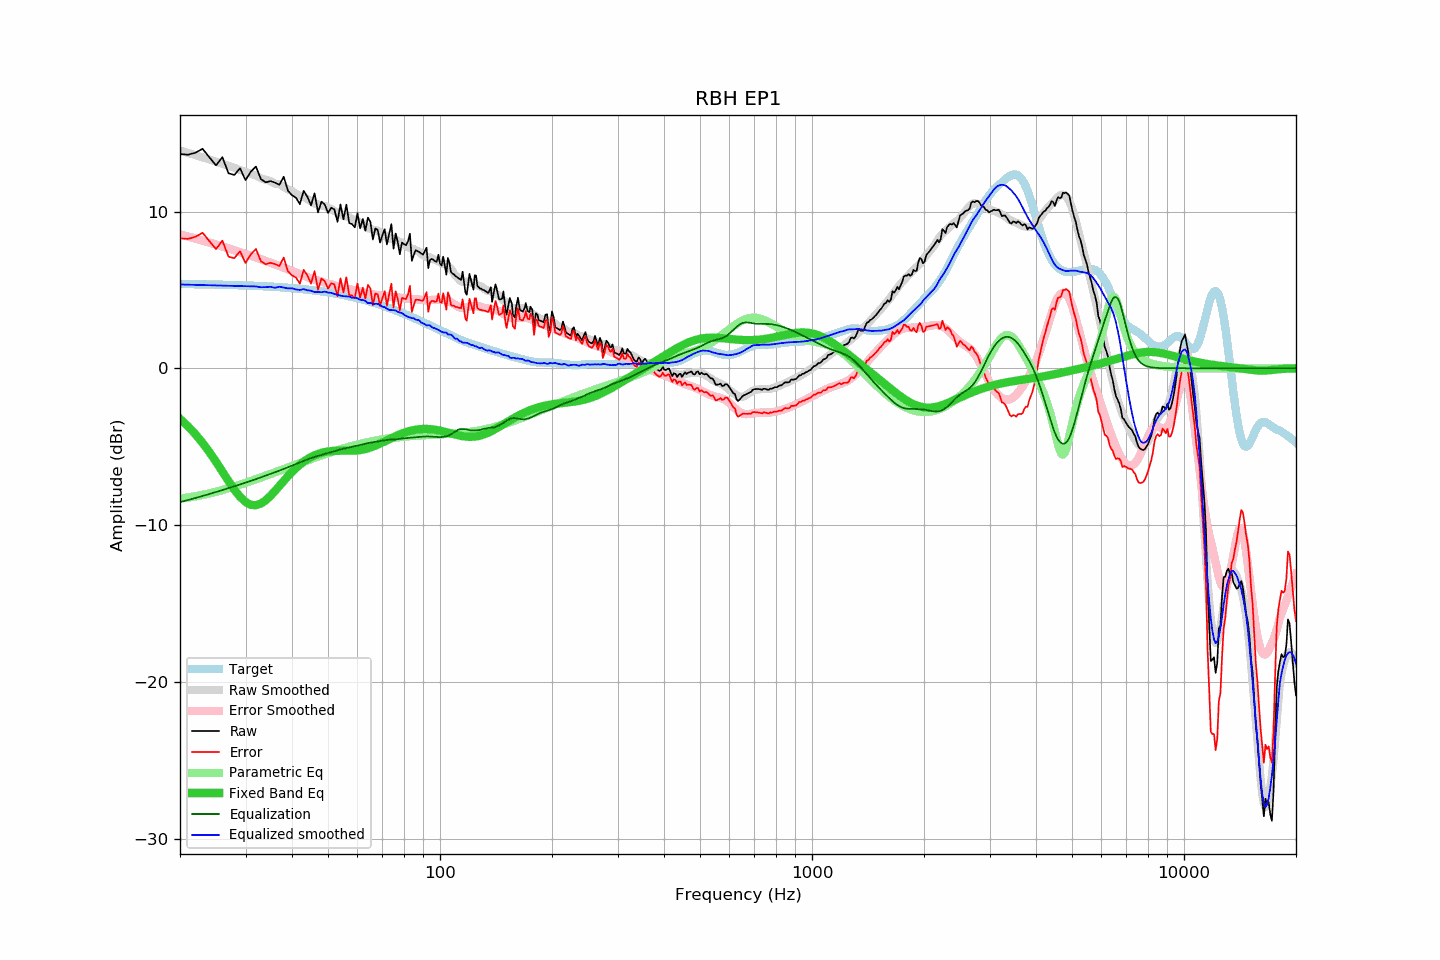

Values plotted in this chart, from the file beside it:
frequency, raw, error, smoothed, error_smoothed, equalization, parametric_eq, equalized_raw, equalized_smoothed, target
20, 13.67, 8.29, 13.89, 8.54, -8.54, -3.22, 5.13, 5.35, 5.38
21, 13.62, 8.25, 13.74, 8.41, -8.41, -3.69, 5.22, 5.33, 5.37
22, 13.75, 8.39, 13.60, 8.28, -8.28, -4.21, 5.48, 5.32, 5.36
23, 14.00, 8.65, 13.46, 8.15, -8.15, -4.76, 5.86, 5.31, 5.36
24, 13.45, 8.10, 13.32, 8.02, -8.02, -5.35, 5.43, 5.30, 5.35
25, 12.94, 7.60, 13.18, 7.89, -7.89, -5.97, 5.05, 5.29, 5.34
26, 13.47, 8.14, 13.05, 7.77, -7.77, -6.59, 5.70, 5.28, 5.33
27, 12.44, 7.12, 12.91, 7.65, -7.65, -7.19, 4.79, 5.27, 5.32
28, 12.33, 7.02, 12.78, 7.53, -7.53, -7.74, 4.80, 5.25, 5.31
29, 12.76, 7.47, 12.65, 7.41, -7.41, -8.20, 5.35, 5.24, 5.30
30, 12.00, 6.72, 12.53, 7.29, -7.29, -8.53, 4.71, 5.23, 5.28
31, 12.54, 7.27, 12.41, 7.18, -7.18, -8.71, 5.36, 5.22, 5.27
32, 12.87, 7.61, 12.29, 7.07, -7.07, -8.74, 5.80, 5.22, 5.26
33, 12.07, 6.83, 12.13, 6.96, -6.96, -8.63, 5.12, 5.17, 5.24
34, 11.86, 6.63, 12.03, 6.85, -6.85, -8.42, 5.01, 5.18, 5.23
35, 11.94, 6.73, 11.94, 6.74, -6.74, -8.14, 5.20, 5.20, 5.21
36, 11.84, 6.65, 11.77, 6.64, -6.64, -7.83, 5.20, 5.13, 5.19
37, 11.70, 6.53, 11.73, 6.53, -6.53, -7.51, 5.17, 5.21, 5.18
38, 12.22, 7.07, 11.57, 6.42, -6.42, -7.19, 5.80, 5.15, 5.16
39, 11.33, 6.20, 11.41, 6.31, -6.31, -6.89, 5.02, 5.10, 5.14
40, 11.04, 5.93, 11.31, 6.21, -6.21, -6.61, 4.83, 5.11, 5.12
41, 10.88, 5.79, 11.13, 6.10, -6.10, -6.37, 4.78, 5.03, 5.09
42, 10.47, 5.40, 11.00, 6.00, -6.00, -6.15, 4.47, 5.00, 5.07
43, 11.32, 6.28, 10.95, 5.90, -5.90, -5.96, 5.42, 5.05, 5.05
44, 10.94, 5.92, 10.78, 5.81, -5.81, -5.80, 5.14, 4.98, 5.02
45, 10.39, 5.40, 10.67, 5.72, -5.72, -5.66, 4.67, 4.95, 4.99
46, 11.16, 6.19, 10.52, 5.65, -5.65, -5.55, 5.51, 4.86, 4.97
47, 9.95, 5.01, 10.45, 5.59, -5.59, -5.46, 4.37, 4.86, 4.94
48, 10.63, 5.72, 10.38, 5.53, -5.53, -5.39, 5.11, 4.85, 4.91
49, 10.44, 5.56, 10.36, 5.46, -5.46, -5.34, 4.98, 4.90, 4.88
50, 9.92, 5.08, 10.23, 5.40, -5.40, -5.31, 4.52, 4.83, 4.85
51, 10.24, 5.43, 10.16, 5.35, -5.35, -5.28, 4.89, 4.81, 4.81
52, 10.13, 5.35, 10.04, 5.29, -5.29, -5.27, 4.84, 4.75, 4.78
53, 9.34, 4.60, 9.92, 5.23, -5.23, -5.26, 4.11, 4.69, 4.75
54, 10.45, 5.74, 9.81, 5.18, -5.18, -5.26, 5.28, 4.64, 4.71
55, 9.50, 4.83, 9.73, 5.13, -5.13, -5.26, 4.37, 4.60, 4.67
56, 10.44, 5.81, 9.68, 5.09, -5.09, -5.26, 5.35, 4.59, 4.63
57, 9.26, 4.67, 9.63, 5.05, -5.05, -5.26, 4.21, 4.58, 4.59
58, 9.20, 4.65, 9.51, 5.01, -5.01, -5.26, 4.19, 4.50, 4.55
59, 8.99, 4.48, 9.48, 4.97, -4.97, -5.25, 4.02, 4.51, 4.51
60, 9.88, 5.41, 9.40, 4.93, -4.93, -5.24, 4.95, 4.47, 4.47
61, 8.92, 4.49, 9.26, 4.89, -4.89, -5.22, 4.03, 4.37, 4.43
62, 9.52, 5.14, 9.21, 4.86, -4.86, -5.19, 4.67, 4.36, 4.38
63, 8.78, 4.44, 9.11, 4.81, -4.81, -5.15, 3.97, 4.30, 4.34
64, 9.61, 5.32, 8.92, 4.77, -4.77, -5.11, 4.84, 4.15, 4.29
65, 9.33, 5.08, 8.93, 4.75, -4.75, -5.06, 4.58, 4.19, 4.25
66, 8.21, 4.01, 8.81, 4.72, -4.72, -5.00, 3.49, 4.09, 4.20
67, 8.92, 4.77, 8.81, 4.69, -4.69, -4.94, 4.23, 4.12, 4.15
68, 8.82, 4.72, 8.78, 4.67, -4.67, -4.87, 4.15, 4.11, 4.10
69, 8.02, 3.97, 8.67, 4.64, -4.64, -4.81, 3.38, 4.03, 4.05
70, 8.49, 4.49, 8.55, 4.62, -4.62, -4.74, 3.88, 3.93, 4.00
71, 8.87, 4.92, 8.50, 4.60, -4.60, -4.67, 4.28, 3.90, 3.95
72, 7.90, 4.00, 8.37, 4.57, -4.57, -4.60, 3.33, 3.80, 3.90
73, 8.58, 4.73, 8.28, 4.55, -4.55, -4.53, 4.03, 3.72, 3.85
74, 9.19, 5.39, 8.26, 4.55, -4.55, -4.46, 4.65, 3.71, 3.80
75, 7.63, 3.88, 8.25, 4.54, -4.54, -4.39, 3.09, 3.71, 3.75
76, 8.60, 4.91, 8.22, 4.53, -4.53, -4.33, 4.07, 3.69, 3.69
77, 8.04, 4.40, 8.11, 4.52, -4.52, -4.27, 3.53, 3.60, 3.64
78, 7.27, 3.68, 8.06, 4.50, -4.50, -4.21, 2.77, 3.55, 3.59
79, 8.02, 4.49, 8.01, 4.48, -4.48, -4.16, 3.54, 3.52, 3.53
... 553 more rows
